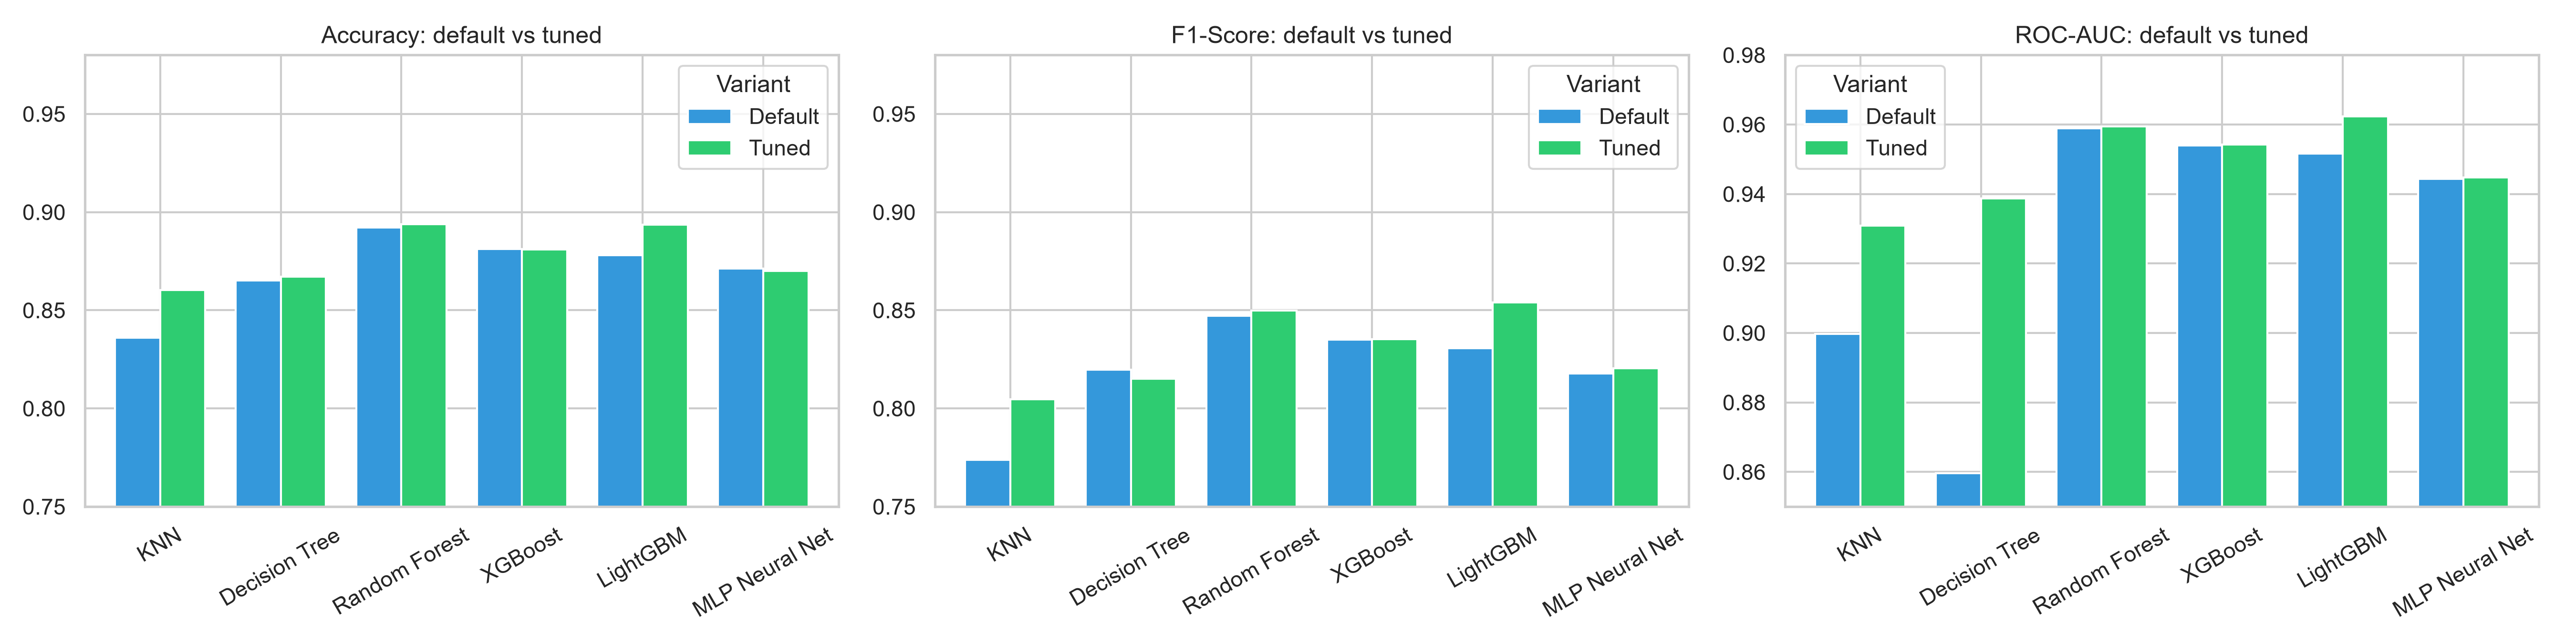

Data behind this chart, as committed beside it:
Model, Variant, Accuracy, ROC-AUC, F1-Score, Precision, Recall, Specificity
KNN, Default, 0.8361, 0.8998, 0.7738, 0.7923, 0.7561, 0.8832
KNN, Tuned, 0.8603, 0.9309, 0.8046, 0.8355, 0.7759, 0.91
Decision Tree, Default, 0.8652, 0.8597, 0.8198, 0.8129, 0.8269, 0.8878
Decision Tree, Tuned, 0.8671, 0.9387, 0.8151, 0.8419, 0.79, 0.9125
Random Forest, Default, 0.892, 0.959, 0.8472, 0.8915, 0.807, 0.9421
Random Forest, Tuned, 0.8938, 0.9594, 0.8499, 0.8934, 0.8104, 0.943
XGBoost, Default, 0.8812, 0.9539, 0.8352, 0.8598, 0.8119, 0.922
XGBoost, Tuned, 0.8811, 0.9542, 0.8353, 0.8585, 0.8133, 0.921
LightGBM, Default, 0.8781, 0.9516, 0.8306, 0.8567, 0.806, 0.9205
LightGBM, Tuned, 0.8937, 0.9623, 0.8539, 0.8701, 0.8383, 0.9263
MLP Neural Net, Default, 0.8712, 0.9443, 0.8178, 0.86, 0.7796, 0.9252
MLP Neural Net, Tuned, 0.8701, 0.9447, 0.8206, 0.8407, 0.8015, 0.9105
